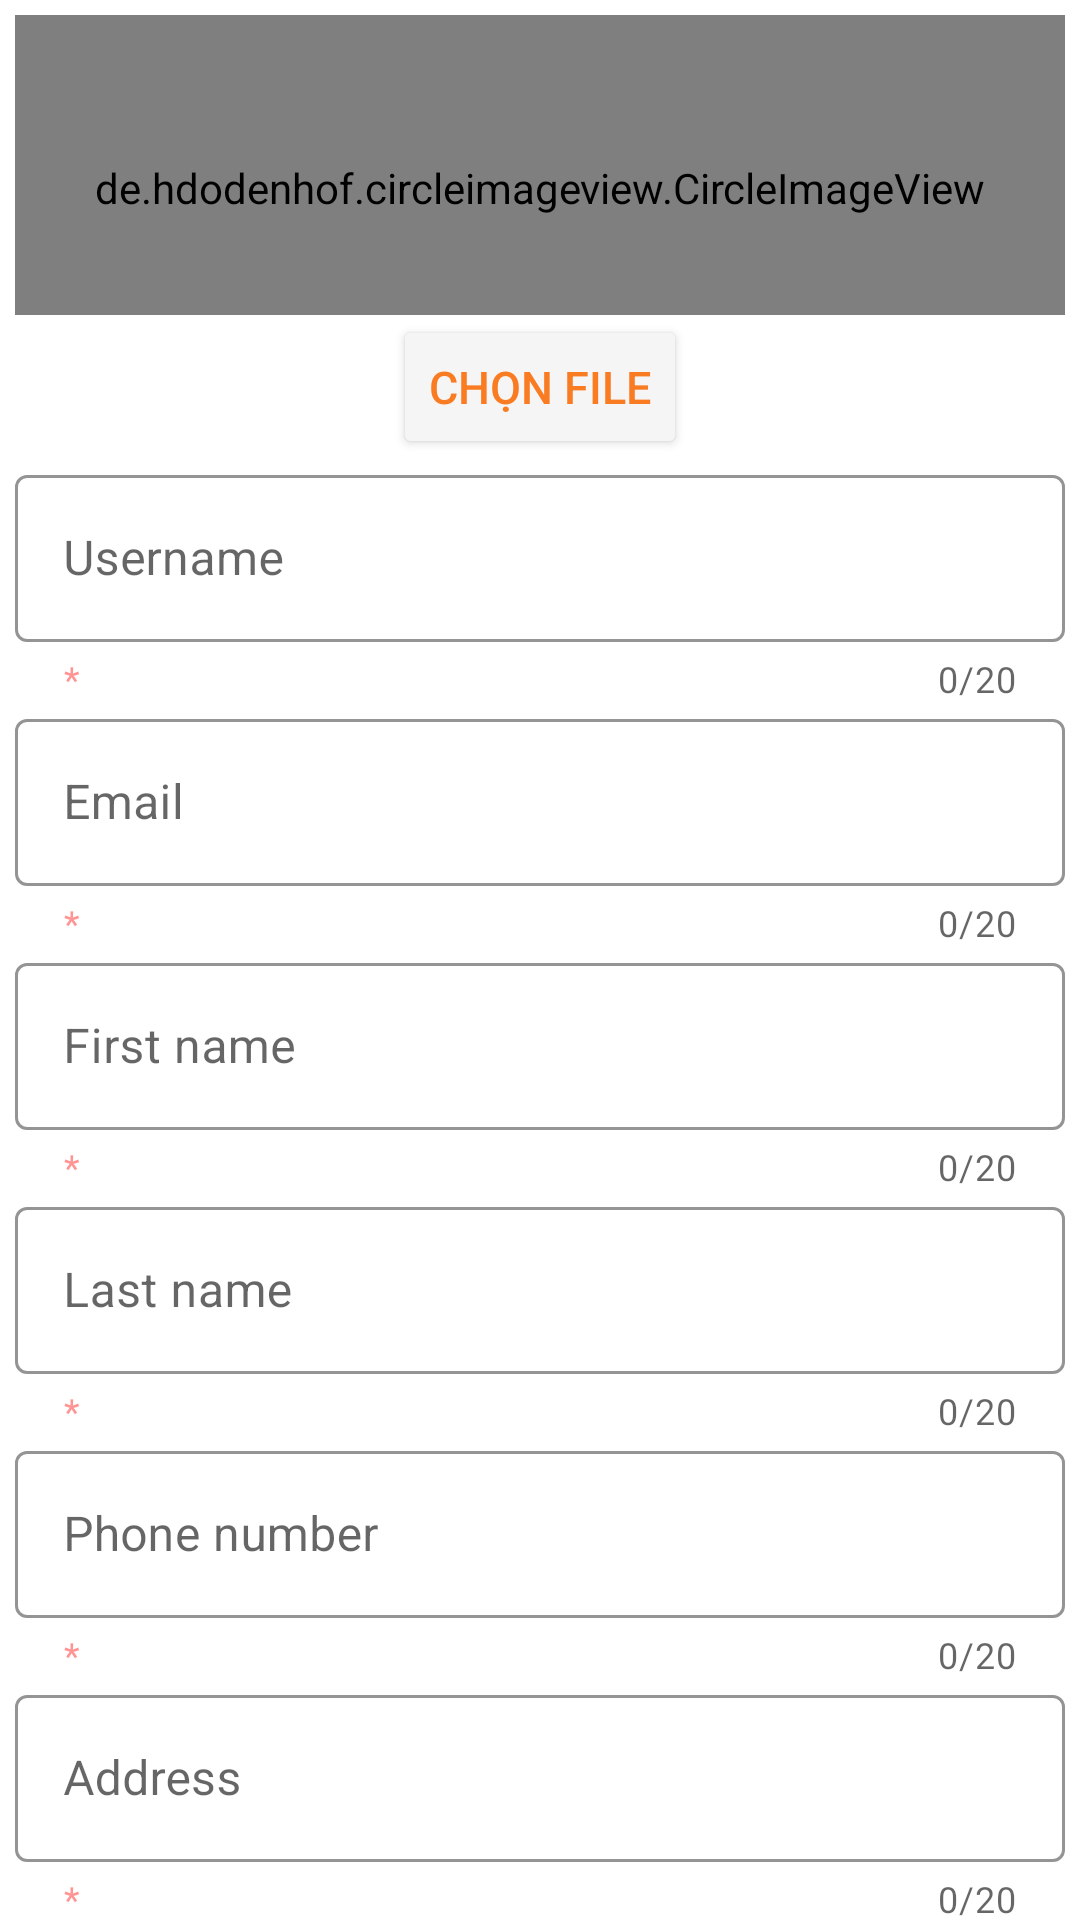

Android layout source for this screen:
<!-- AndroidManifest.xml: application theme Theme.Trinken -->
<!-- res/layout/edit_profile_dialog.xml -->
<?xml version="1.0" encoding="utf-8"?>
<LinearLayout xmlns:android="http://schemas.android.com/apk/res/android"
    xmlns:app="http://schemas.android.com/apk/res-auto"
    xmlns:tools="http://schemas.android.com/tools"
    android:layout_width="match_parent"
    android:layout_height="wrap_content"
    android:layout_margin="20dp"
    android:orientation="vertical"
    app:layoutDescription="@xml/edit_profile_dialog_scene">

    <ScrollView
        android:layout_width="match_parent"
        android:layout_height="wrap_content"
        android:scrollbars="none">

        <LinearLayout
            android:layout_width="match_parent"
            android:layout_height="wrap_content"
            android:layout_margin="5dp"
            android:orientation="vertical">


            <de.hdodenhof.circleimageview.CircleImageView
                android:id="@+id/imgAvatar"
                android:layout_width="match_parent"
                android:layout_height="100dp"
                android:paddingTop="15dp"
                android:src="@drawable/avatar"
                android:textAlignment="gravity"></de.hdodenhof.circleimageview.CircleImageView>

            <Button
                android:id="@+id/btnImgFile"
                android:layout_width="wrap_content"
                android:layout_height="wrap_content"
                android:layout_gravity="center"
                android:backgroundTint="@color/gray"
                android:text="Chọn File"
                android:textColor="@color/orange"
                android:textSize="15sp" />
            <com.google.android.material.textfield.TextInputLayout
                android:layout_width="match_parent"
                android:layout_height="wrap_content"
                style="@style/Widget.MaterialComponents.TextInputLayout.OutlinedBox"
                app:boxStrokeColor="@color/orange"
                android:hint="Username"
                app:helperText="*"
                app:counterEnabled="true"
                app:counterMaxLength="20"
                app:helperTextTextColor="@color/pastel_red"
                app:endIconMode="clear_text">
                <com.google.android.material.textfield.TextInputEditText
                    android:id="@+id/edtUsername"
                    android:layout_width="match_parent"
                    android:layout_height="wrap_content"
                    android:textColor="@color/green"
                    >

                </com.google.android.material.textfield.TextInputEditText>

            </com.google.android.material.textfield.TextInputLayout>
            <com.google.android.material.textfield.TextInputLayout
                android:layout_width="match_parent"
                android:layout_height="wrap_content"
                style="@style/Widget.MaterialComponents.TextInputLayout.OutlinedBox"
                app:boxStrokeColor="@color/orange"
                android:hint="Email"
                app:helperText="*"
                app:counterEnabled="true"
                app:counterMaxLength="20"
                app:helperTextTextColor="@color/pastel_red"
                app:endIconMode="clear_text">
                <com.google.android.material.textfield.TextInputEditText
                    android:id="@+id/edtEmail"
                    android:layout_width="match_parent"
                    android:layout_height="wrap_content"
                    >

                </com.google.android.material.textfield.TextInputEditText>
            </com.google.android.material.textfield.TextInputLayout>

            <com.google.android.material.textfield.TextInputLayout
                style="@style/Widget.MaterialComponents.TextInputLayout.OutlinedBox"
                android:layout_width="match_parent"
                android:layout_height="wrap_content"
                android:hint="First name"
                android:orientation="horizontal"
                app:boxStrokeColor="@color/orange"
                app:counterEnabled="true"
                app:counterMaxLength="20"
                app:endIconMode="clear_text"
                app:helperText="*"
                app:helperTextTextColor="@color/pastel_red">

                <com.google.android.material.textfield.TextInputEditText
                    android:id="@+id/edtFirstname"
                    android:layout_width="match_parent"
                    android:layout_height="wrap_content">

                </com.google.android.material.textfield.TextInputEditText>

            </com.google.android.material.textfield.TextInputLayout>
            <com.google.android.material.textfield.TextInputLayout
                android:layout_width="match_parent"
                android:layout_height="wrap_content"
                style="@style/Widget.MaterialComponents.TextInputLayout.OutlinedBox"
                app:boxStrokeColor="@color/orange"
                android:hint="Last name"
                app:helperText="*"
                app:counterEnabled="true"
                app:counterMaxLength="20"
                app:helperTextTextColor="@color/pastel_red"
                app:endIconMode="clear_text"
                android:orientation="horizontal">


                <com.google.android.material.textfield.TextInputEditText
                    android:id="@+id/edtLastname"
                    android:layout_width="match_parent"
                    android:layout_height="wrap_content"
                    >

                </com.google.android.material.textfield.TextInputEditText>



            </com.google.android.material.textfield.TextInputLayout>

            <com.google.android.material.textfield.TextInputLayout
                android:layout_width="match_parent"
                android:layout_height="wrap_content"
                style="@style/Widget.MaterialComponents.TextInputLayout.OutlinedBox"
                android:hint="Phone number"
                app:boxStrokeColor="@color/orange"
                app:helperText="*"
                app:counterEnabled="true"
                app:counterMaxLength="20"
                app:helperTextTextColor="@color/pastel_red">
                <com.google.android.material.textfield.TextInputEditText
                    android:id="@+id/edtPhone"
                    android:layout_width="match_parent"
                    android:layout_height="wrap_content"
                    android:inputType="phone|number"
                    >

                </com.google.android.material.textfield.TextInputEditText>
            </com.google.android.material.textfield.TextInputLayout>

            <com.google.android.material.textfield.TextInputLayout
                android:layout_width="match_parent"
                android:layout_height="wrap_content"
                style="@style/Widget.MaterialComponents.TextInputLayout.OutlinedBox"
                app:boxStrokeColor="@color/orange"
                android:hint="Address"
                app:helperText="*"
                app:counterEnabled="true"
                app:counterMaxLength="20"
                app:helperTextTextColor="@color/pastel_red"
                app:endIconMode="clear_text"
                android:orientation="horizontal">


                <com.google.android.material.textfield.TextInputEditText
                    android:id="@+id/edtAddress"
                    android:layout_width="match_parent"
                    android:layout_height="wrap_content"
                    >

                </com.google.android.material.textfield.TextInputEditText>


            </com.google.android.material.textfield.TextInputLayout>




































            <Button
                android:id="@+id/btnConfirm"
                android:layout_width="match_parent"
                android:layout_height="wrap_content"
                android:backgroundTint="@color/dark_green"
                android:padding="15dp"
                android:text="Confirm"
                android:textAlignment="center"
                android:textColor="@color/white"
                app:cornerRadius="10dp"
                android:textStyle="bold">

            </Button>

            <TextView
                android:id="@+id/textView3"
                android:layout_width="wrap_content"
                android:layout_height="wrap_content"
                android:layout_weight="1"
                />

        </LinearLayout>

    </ScrollView>


</LinearLayout>
<!-- resources referenced by this layout -->
<resources>
  <color name="dark_green">#1C6758</color>
  <color name="gray">#F5F5F5</color>
  <color name="green">#3D8361</color>
  <color name="orange">#F97B22</color>
  <color name="pastel_red">#FF9494</color>
  <color name="white">#FFFFFFFF</color>
  <style name="Theme.Trinken" parent="Theme.MaterialComponents.DayNight.NoActionBar">
          
          
          <item name="android:windowBackground">@color/white</item>
          <item name="colorPrimaryVariant">@color/dark_green</item>
          <item name="colorOnPrimary">@color/orange</item>
          
          <item name="colorSecondary">@color/teal_200</item>
          <item name="colorSecondaryVariant">@color/teal_700</item>
          <item name="colorOnSecondary">@color/white</item>
          
          <item name="android:statusBarColor">@color/orange</item>
          
  
          
          <item name="android:windowLightStatusBar" tools:targetApi="m">@color/white</item>
      </style>
  <color name="teal_200">#FF03DAC5</color>
  <color name="teal_700">#FF018786</color>
</resources>
